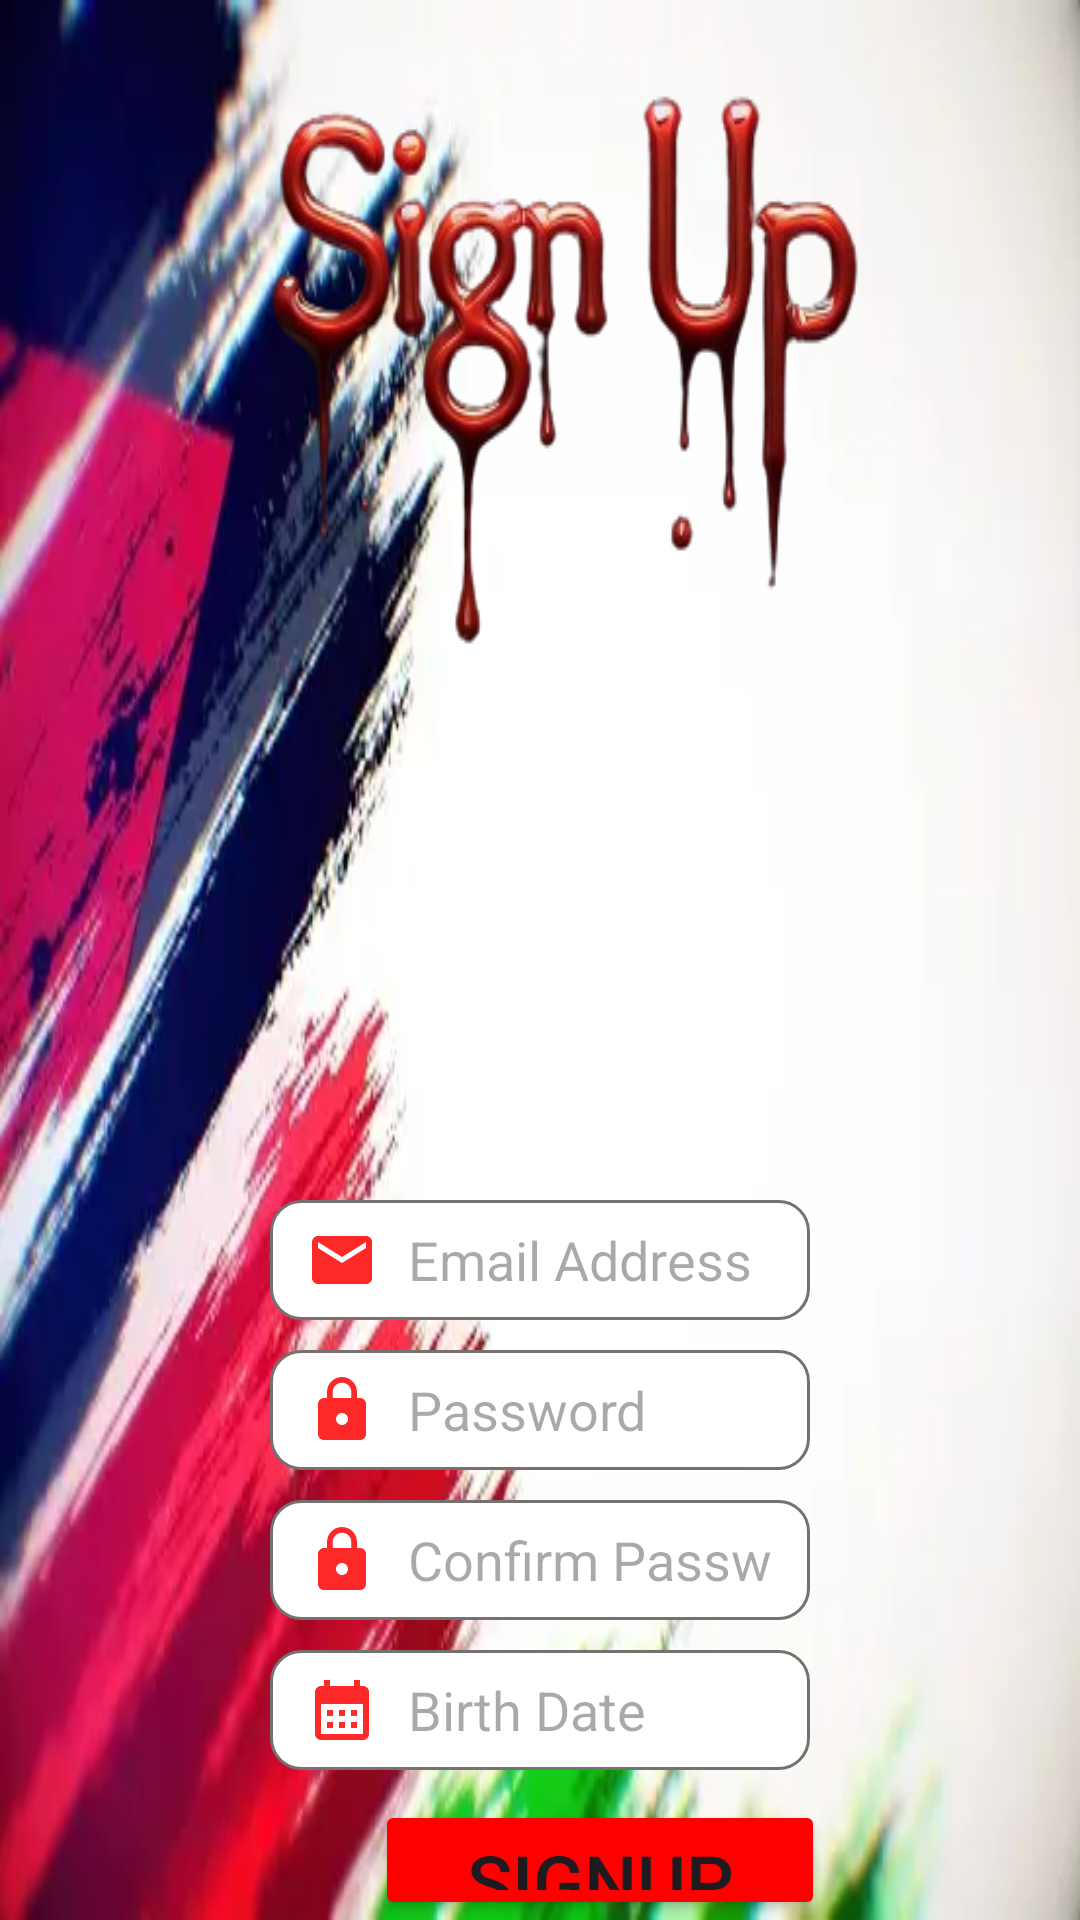

This screen was rendered from an Android layout file. Write that file and the resources it references.
<!-- AndroidManifest.xml: application theme Theme.GazaDonate -->
<!-- res/layout/activity_signup.xml -->
<?xml version="1.0" encoding="utf-8"?>
<RelativeLayout xmlns:android="http://schemas.android.com/apk/res/android"
    xmlns:app="http://schemas.android.com/apk/res-auto"
    xmlns:tools="http://schemas.android.com/tools"
    android:layout_width="match_parent"
    android:layout_height="match_parent"
    android:background="@drawable/pal"
    tools:context=".signup">
    <ImageView
        android:layout_width="match_parent"
        android:layout_height="wrap_content"
        android:background="@drawable/signupp"

        android:layout_marginTop="-160dp">

    </ImageView>




    <EditText

        android:id="@+id/datePicker"
        android:layout_width="match_parent"
        android:layout_height="40dp"
        android:layout_marginTop="550dp"
        android:background="@drawable/custom_input"
        android:hint="Birth Date"
        android:paddingStart="12dp"
        android:paddingEnd="12dp"
        android:drawablePadding="10dp"
        android:inputType="none"
        android:focusable="false"
        android:drawableLeft="@drawable/baseline_calendar_month_24"
        android:layout_marginLeft="90dp"
        android:layout_marginRight="90dp"
        android:layout_centerHorizontal="true"/>




    <EditText
        android:id="@+id/email"
        android:layout_width="match_parent"
        android:layout_height="40dp"
        android:layout_marginTop="400dp"
        android:paddingStart="12dp"
        android:paddingEnd="12dp"
        android:hint="Email Address"
        android:inputType="textEmailAddress"
        android:drawableStart="@drawable/ic_email"
        android:textColor="@color/black"
        android:background="@drawable/custom_input"
        android:drawablePadding="10dp"
        android:layout_marginLeft="90dp"
        android:layout_marginRight="90dp"/>

    <EditText
        android:id="@+id/pass"
        android:layout_width="match_parent"
        android:layout_height="40dp"
        android:layout_marginTop="450dp"
        android:paddingStart="12dp"
        android:paddingEnd="12dp"
        android:hint="Password"
        android:inputType="textPassword"
        android:drawableStart="@drawable/baseline_lock_24"
        android:textColor="@color/black"
        android:background="@drawable/custom_input"
        android:drawablePadding="10dp"
        android:layout_marginLeft="90dp"
        android:layout_marginRight="90dp"/>

    <EditText
        android:id="@+id/repass"
        android:layout_width="match_parent"
        android:layout_height="40dp"
        android:layout_marginTop="500dp"
        android:paddingStart="12dp"
        android:paddingEnd="12dp"
        android:hint="Confirm Password"
        android:inputType="textPassword"
        android:drawableStart="@drawable/baseline_lock_24"
        android:textColor="@color/black"
        android:background="@drawable/custom_input"
        android:drawablePadding="10dp"
        android:layout_marginLeft="90dp"
        android:layout_marginRight="90dp"/>

    <Button
        android:id="@+id/signupbtn"
        android:layout_width="150dp"
        android:layout_height="60dp"
        android:text="SIGNUP"
        android:textSize="25dp"
        android:backgroundTint="#FF0000"
        android:textAlignment="center"
        android:layout_marginLeft="125dp"
        android:layout_marginTop="600dp"
        >

    </Button>

</RelativeLayout>
<!-- resources referenced by this layout -->
<resources>
  <!-- drawable baseline_calendar_month_24 (drawable) -->
  <vector android:alpha="0.84" android:height="24dp"
      android:tint="#FF0000" android:viewportHeight="24"
      android:viewportWidth="24" android:width="24dp" xmlns:android="http://schemas.android.com/apk/res/android">
      <path android:fillColor="@android:color/white" android:pathData="M19,4h-1V2h-2v2H8V2H6v2H5C3.89,4 3.01,4.9 3.01,6L3,20c0,1.1 0.89,2 2,2h14c1.1,0 2,-0.9 2,-2V6C21,4.9 20.1,4 19,4zM19,20H5V10h14V20zM9,14H7v-2h2V14zM13,14h-2v-2h2V14zM17,14h-2v-2h2V14zM9,18H7v-2h2V18zM13,18h-2v-2h2V18zM17,18h-2v-2h2V18z"/>
  </vector>
  <!-- drawable baseline_lock_24 (drawable) -->
  <vector android:alpha="0.84" android:height="24dp"
      android:tint="#FD0000" android:viewportHeight="24"
      android:viewportWidth="24" android:width="24dp" xmlns:android="http://schemas.android.com/apk/res/android">
      <path android:fillColor="@android:color/white" android:pathData="M18,8h-1L17,6c0,-2.76 -2.24,-5 -5,-5S7,3.24 7,6v2L6,8c-1.1,0 -2,0.9 -2,2v10c0,1.1 0.9,2 2,2h12c1.1,0 2,-0.9 2,-2L20,10c0,-1.1 -0.9,-2 -2,-2zM12,17c-1.1,0 -2,-0.9 -2,-2s0.9,-2 2,-2 2,0.9 2,2 -0.9,2 -2,2zM15.1,8L8.9,8L8.9,6c0,-1.71 1.39,-3.1 3.1,-3.1 1.71,0 3.1,1.39 3.1,3.1v2z"/>
  </vector>
  <!-- drawable custom_input (drawable) -->
  <?xml version="1.0" encoding="utf-8"?>
  <selector xmlns:android="http://schemas.android.com/apk/res/android">
      <item android:state_enabled="true" android:state_focused="true">
          <shape android:shape="rectangle">
              <solid android:color="@color/white"></solid>
              <corners android:radius="10dp"></corners>
              <stroke android:color="#F73F07" android:width="1dp"></stroke>
          </shape>
      </item>
      <item android:state_enabled="true">
          <shape android:shape="rectangle">
              <solid android:color="@color/white"></solid>
              <corners android:radius="10dp"></corners>
              <stroke android:color="#757171" android:width="1dp"></stroke>
          </shape>
      </item>
  </selector>
  <!-- drawable ic_email (drawable) -->
  <vector android:alpha="0.84" android:height="24dp"
      android:tint="#FD0000" android:viewportHeight="24"
      android:viewportWidth="24" android:width="24dp" xmlns:android="http://schemas.android.com/apk/res/android">
      <path android:fillColor="@android:color/white" android:pathData="M20,4L4,4c-1.1,0 -1.99,0.9 -1.99,2L2,18c0,1.1 0.9,2 2,2h16c1.1,0 2,-0.9 2,-2L22,6c0,-1.1 -0.9,-2 -2,-2zM20,8l-8,5 -8,-5L4,6l8,5 8,-5v2z"/>
  </vector>
  <!-- drawable pal: webp bitmap (drawable, 19710 bytes) -->
  <!-- drawable signupp: png bitmap (drawable, 54307 bytes) -->
  <style name="Theme.GazaDonate" parent="Base.Theme.GazaDonate" />
  <style name="Base.Theme.GazaDonate" parent="Theme.Material3.DayNight.NoActionBar">
          
          <item name="colorPrimary">@color/black</item>
      </style>
  <!-- not gathered from this repository: default colours our renderer supplied (Android Studio template values) -->
  <color name="black">#FF000000</color>
  <color name="white">#FFFFFFFF</color>
</resources>
